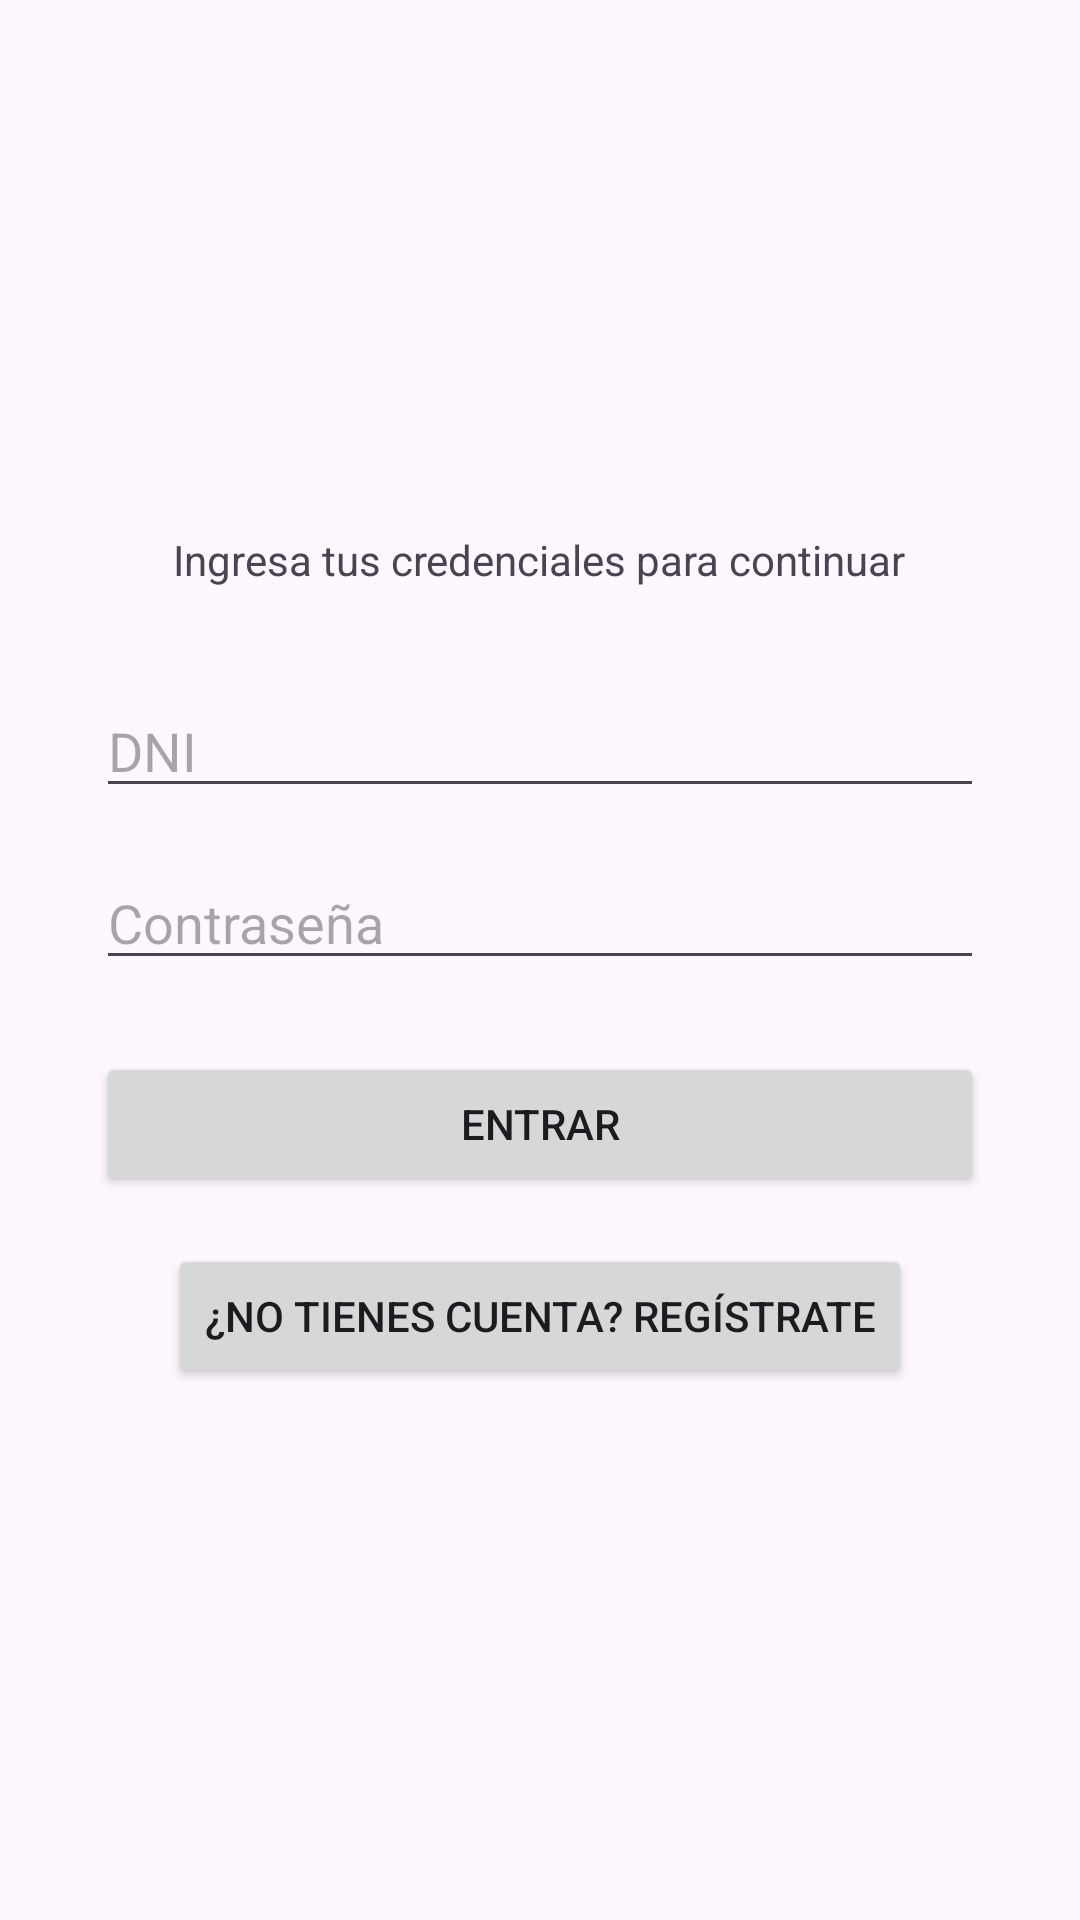

Layout XML and referenced resources for this Android screen:
<!-- AndroidManifest.xml: application theme Theme.MiColorNote -->
<!-- res/layout/fragment_login.xml -->
<?xml version="1.0" encoding="utf-8"?>
<LinearLayout xmlns:android="http://schemas.android.com/apk/res/android"
    android:layout_width="match_parent"
    android:layout_height="match_parent"
    android:gravity="center"
    android:orientation="vertical"
    android:padding="32dp">

    <TextView
        android:layout_width="wrap_content"
        android:layout_height="wrap_content"
        android:text="Ingresa tus credenciales para continuar"
        android:layout_marginBottom="32dp"/>

    <EditText
        android:id="@+id/txtDni"
        android:layout_width="match_parent"
        android:layout_height="wrap_content"
        android:hint="DNI"
        android:inputType="text" />

    <EditText
        android:id="@+id/txtPassword"
        android:layout_width="match_parent"
        android:layout_height="wrap_content"
        android:layout_marginTop="16dp"
        android:hint="Contraseña"
        android:inputType="textPassword" />

    <Button
        android:id="@+id/btnLogin"
        android:layout_width="match_parent"
        android:layout_height="wrap_content"
        android:layout_marginTop="24dp"
        android:text="ENTRAR" />

    <Button
        android:id="@+id/btnIrARegistro"
        android:layout_width="wrap_content"
        android:layout_height="wrap_content"
        android:layout_marginTop="16dp"
        android:text="¿No tienes cuenta? Regístrate" />

</LinearLayout>
<!-- resources referenced by this layout -->
<resources>
  <style name="Theme.MiColorNote" parent="Base.Theme.MiColorNote" />
  <style name="Base.Theme.MiColorNote" parent="Theme.Material3.DayNight.NoActionBar">
          
          
      </style>
</resources>
